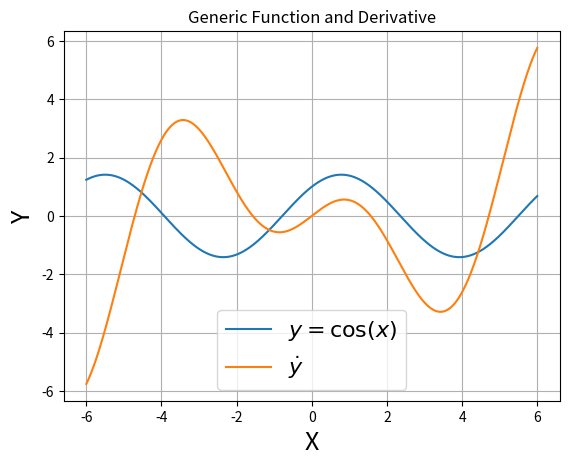
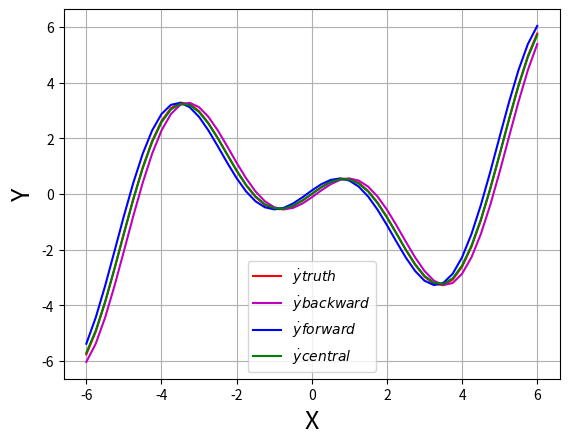
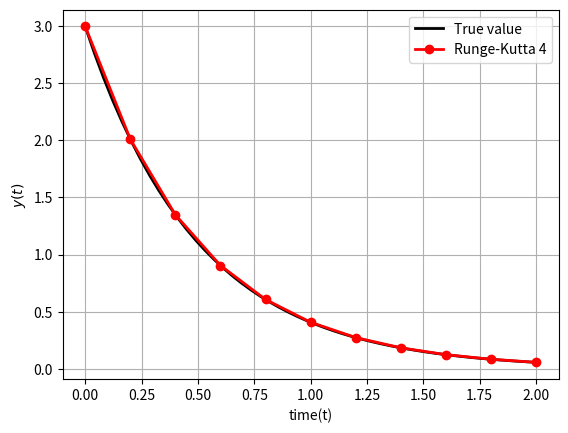
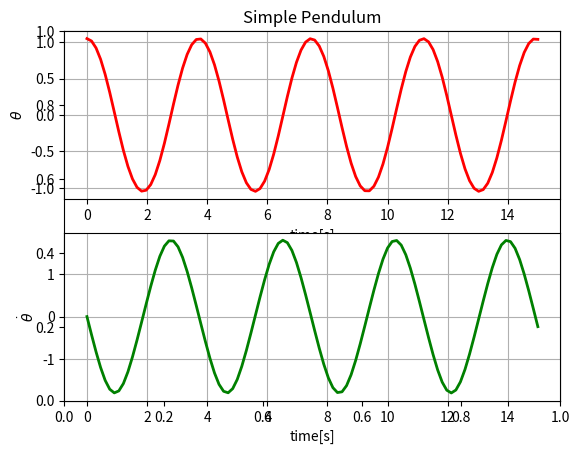
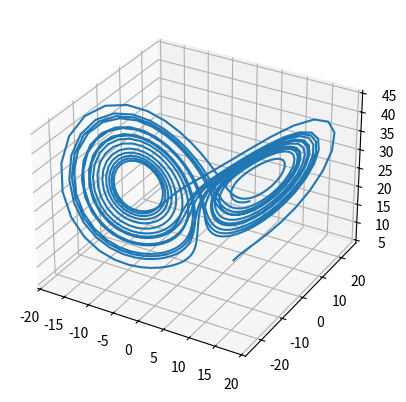
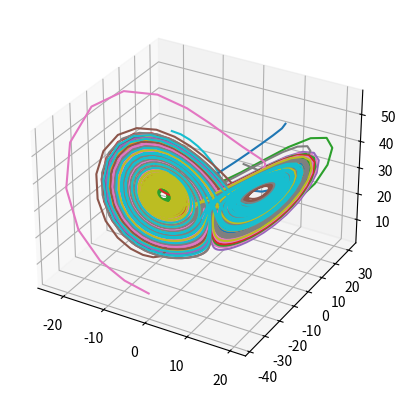

These charts were generated, in order, by the following Python code:
# -*- coding: utf-8 -*-
"""
Created on Mon Jul 25 11:33:27 2022

"""
__author__ = "Neha Srivastava"
__email_id__ = 'ns1202@usnh.edu'


#%%
"""Documentation - Using finite difference method to get the derivative
"""

import numpy as np
import matplotlib.pyplot as plt
import sys


def function_fx(x):
    """Genereric Function definition
    Parameter
    ----------
    """
    
    function_fx = np.cos(x) + np.sin(x)
    return function_fx

def function_deri(x):
    """Derivative of the above function"""
    function_deri = x*np.cos(x)
    return function_deri

x_in = -6   #initial point
x_fin = 6   #final point
npts = 2000 #number of points
x = np.linspace(x_in,x_fin,npts)        #independent variable

y = function_fx(x)
y_dot = function_deri(x)


fig1 = plt.figure()
plt.plot(x,y)
plt.plot(x,y_dot)
plt.grid()
plt.legend([r'$y=\cos(x)$',r'$\dot{y}$'], fontsize = 16) #[] to seperate different lines 
plt.xlabel('X', fontsize = 18)
plt.ylabel('Y', fontsize = 18)
plt.title('Generic Function and Derivative')

#sys.exit() #this stops reading the script below this

#%%

import numpy as np
import matplotlib.pyplot as plt
import sys


def function_fx(x):
    """Genereric Function definition"""
    function_fx = np.cos(x) + x*np.sin(x)
    return function_fx


def function_deri(x):
    """Derivative of the above function
    Parameter: x is input value
    
    
    """
    function_deri = x*np.cos(x)
    return function_deri


def f_approx_forward(x0,h):
    """Forward difference"""
    f_current = function_fx(x0)
    f_forward = function_fx(x0+h)
    f_approx_forward = (f_forward - f_current)/h
    return f_approx_forward

def f_approx_backward(x0,h):
    """Backward difference"""
    f_current = function_fx(x0)
    f_backward = function_fx(x0-h)
    f_approx_backward = (f_current - f_backward)/h
    return f_approx_backward

def f_approx_central(x0,h):
    """central difference"""
    f_forward = function_fx(x0+h)
    f_backward = function_fx(x0-h)
    f_approx_central = (f_forward - f_backward)/(2*h)
    return f_approx_central

"""Step size ="""

x_initial = -6
x_final = 6
x0= x_initial
h = 0.25
f_dot_forward = np.array([]) #defining empty arrays
f_dot_backward = np.array([])
f_dot_central = np.array([])
x = np.array([x0])


y_truth = np.array([])


#forward difference
while x0 <= x_final:    
    f_slope_for = f_approx_forward(x0, h)
    f_slope_back = f_approx_backward(x0, h)
    f_slope_central = f_approx_central(x0, h)
    y_dot = function_deri(x0)
    x0 = x0 + h
    x = np.append(x, x0)
    f_dot_forward = np.append(f_dot_forward,f_slope_for)
    f_dot_backward = np.append(f_dot_backward,f_slope_back)
    f_dot_central = np.append(f_dot_central, f_slope_central)
    y_truth = np.append(y_truth,y_dot)
    
    
    
fig1 = plt.figure()    
plt.plot(x[:-1],y_truth,'-r')
plt.plot(x[:-1],f_dot_backward,'-m')
plt.plot(x[:-1],f_dot_forward,'-b')
plt.plot(x[:-1],f_dot_central,'-g')
plt.xlabel('X', fontsize = 18)
plt.ylabel('Y', fontsize = 18)
plt.legend([r'$\dot y truth$',r'$\dot y backward$', r'$\dot y forward$',r'$\dot y central$'])
plt.grid()
    





#%%

"""Integration -ODEs
Euler method or RK 1st order"""

from scipy.integrate import odeint

def RHS(y, t):
    """ODE Right hand side"""
    return -2*y

def int_RK1(y0,t0,h):
    y_int = y0 + h* RHS(y0,t0)
    return y_int

def int_RK2(y_current2,current_time,h):
    y = y_current2 + (0.5*h*RHS(y_current2,current_time))
    t = current_time + (0.5*h)
    y_int2 = y_current2 + (h*RHS(y,t))
    return y_int2
    


"""Initialization"""

y0 = 3  #
t0 = 0
tf = 2
h = 0.2
y_soln = np.array([y0])
time = np.array([t0])

"Evaluate exact solution"
time1 = np.linspace(t0,tf)
y_true = odeint(RHS,y0,time1)

current_time = t0
current_value = y0
sol_rk4 = np.array([y0])
time = np.array([t0])

while current_time <= tf-h:
    """y0 : current value
    t0 : current time
    h :  stepsize"""
    # Solve ODE
    k1 = RHS(current_value, current_time)
    k2 = RHS(current_value + k1*h*0.5, current_time + h*0.5)
    k3 = RHS(current_value + k2*h*0.5, current_time + h*0.5)
    k4 = RHS(current_value + k3*h, current_time + h)
    next_value = current_value + (k1 + 2*k2 + 2*k3 +k4)*h/6
    
    
    next_time = current_time + h
    time = np.append(time, next_time)
    sol_rk4 = np.append(sol_rk4, next_value)
    
    current_time = next_time
    current_value = next_value
    
    
    



fig1 = plt.figure()
plt.plot(time1,y_true,'-k',linewidth=2)
plt.plot(time,sol_rk4,'r-o',linewidth=2)
plt.grid()
plt.xlabel(r'time(t)')
plt.ylabel(r'$y(t)$')
plt.legend(['True value', 'Runge-Kutta 4'])

#%%
"""Non Linear PEndulum """

from scipy.integrate import odeint


def pendulum_free(x, time):
    g = 9.81
    l=3
    xdot = np.zeros(2)
    xdot[0] = x[1]
    xdot[1] = (-g*np.sin(x[0]))/l
    return xdot



t0 = 0
tf = 15   
 
x0 = np.array([np.pi/3 , 0])
n_points = 100
time_new = np.linspace(t0,tf,n_points)
y =odeint(pendulum_free,x0, time_new)


    


fig1 = plt.figure()
plt.title('Simple Pendulum')
plt.subplot(2,1,1)
plt.plot(time_new,y[:,0], 'r-', linewidth =2)
plt.grid()
plt.xlabel('time[s]')
plt.ylabel(r'$\theta$')

plt.subplot(2,1,2)
plt.plot(time_new,y[:,1], 'g-', linewidth =2)
plt.grid()
plt.xlabel('time[s]')
plt.ylabel(r'$\dot \theta$')


#%%

"""Lorentz63
Assignment 1a"""
from mpl_toolkits.mplot3d import Axes3D

def lorenz63(x,t,sigma,rho,beta):
    xdot = np.zeros(3)
    xdot[0] = sigma * (x[1] - x[0]);
    xdot[1] = (x[0])*(rho - x[2]) - x[1] ;
    xdot[2] = x[0]*x[1] - beta*x[2] ;
    return xdot

"""Parameters"""
sigma = 10
rho = 28
beta = 8/3

"""Initialization"""
t0 = 0
tf = 20
npts = 1000
x0 = np.array([5,5,5])
time = np.linspace(t0,tf,npts)
solution = odeint(lorenz63, x0, time, args=(sigma,rho,beta))

fig = plt.figure()
ax = plt.axes(projection='3d')
ax.plot3D(solution[:,0],solution[:,1],solution[:,2])

#%%
"""Lorentz63
Assignment 1b - lorentz attractor """
from mpl_toolkits.mplot3d import Axes3D

def lorenz63(x,t,sigma,rho,beta):
    xdot = np.zeros(3)
    xdot[0] = sigma * (x[1] - x[0]);
    xdot[1] = (x[0])*(rho - x[2]) - x[1] ;
    xdot[2] = x[0]*x[1] - beta*x[2] ;
    return xdot

"""Parameters"""
sigma = 10
rho = 28
beta = 8/3

"""Initialization"""
t0 = 0
tf = 20
npts = 1000


"""Using random generator to get 20 initial values of x,y,z and plot for each"""
rand_pts = 20
x0x = np.random.randint(-20,20,rand_pts)
x0y = np.random.randint(-30,30,rand_pts)
x0z = np.random.randint(0,50,rand_pts)

x0 = np.array([x0x, x0y, x0z])
time = np.linspace(t0,tf,npts)
#solution = np.array(rand_pts)
fig = plt.figure()
ax = plt.axes(projection='3d')

for i in range(rand_pts):
    solution = odeint(lorenz63, x0[:,i], time, args=(sigma,rho,beta))    
    ax.plot3D(solution[:,0],solution[:,1],solution[:,2])



    




